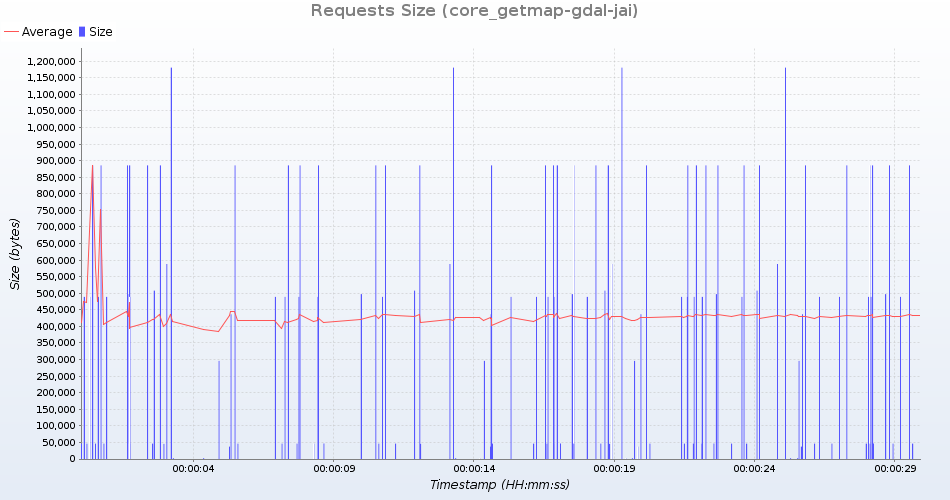

The data file committed next to this chart (first rows):
uri; count; total; min; average; max; standarddeviation; persecond; errors
GetMap /geoserver/test/wms?service=WMS&v…; 5; 2486635; 497327; 497327; 497327; 0; 0; 0
GetMap /geoserver/test/wms?service=WMS&v…; 5; 2445875; 489175; 489175; 489175; 0; 0; 0
GetMap /geoserver/test/wms?service=WMS&v…; 4; 3543848; 885962; 885962; 885962; 0; 0; 0
GetMap /geoserver/test/wms?service=WMS&v…; 4; 8796; 2199; 2199; 2199; 0; 0; 0
GetMap /geoserver/test/wms?service=WMS&v…; 5; 4429840; 885968; 885968; 885968; 0; 0; 0
GetMap /geoserver/test/wms?service=WMS&v…; 5; 4429815; 885963; 885963; 885963; 0; 0; 0
GetMap /geoserver/test/wms?service=WMS&v…; 5; 233725; 46745; 46745; 46745; 0; 0; 0
GetMap /geoserver/test/wms?service=WMS&v…; 4; 182120; 45530; 45530; 45530; 0; 0; 0
GetMap /geoserver/test/wms?service=WMS&v…; 4; 149376; 37344; 37344; 37344; 0; 0; 0
GetMap /geoserver/test/wms?service=WMS&v…; 5; 232185; 46437; 46437; 46437; 0; 0; 0
GetMap /geoserver/test/wms?service=WMS&v…; 5; 2540770; 508154; 508154; 508154; 0; 0; 0
GetMap /geoserver/test/wms?service=WMS&v…; 5; 2445915; 489183; 489183; 489183; 0; 0; 0
GetMap /geoserver/test/wms?service=WMS&v…; 5; 4429835; 885967; 885967; 885967; 0; 0; 0
GetMap /geoserver/test/wms?service=WMS&v…; 4; 9240; 2310; 2310; 2310; 0; 0; 0
GetMap /geoserver/test/wms?service=WMS&v…; 5; 232205; 46441; 46441; 46441; 0; 0; 0
GetMap /geoserver/test/wms?service=WMS&v…; 5; 232190; 46438; 46438; 46438; 0; 0; 0
GetMap /geoserver/test/wms?service=WMS&v…; 4; 2353580; 588395; 588395; 588395; 0; 0; 0
GetMap /geoserver/test/wms?service=WMS&v…; 5; 4429855; 885971; 885971; 885971; 0; 0; 0
GetMap /geoserver/test/wms?service=WMS&v…; 4; 4723892; 1180973; 1180973; 1180973; 0; 0; 0
GetMap /geoserver/test/wms?service=WMS&v…; 5; 2445895; 489179; 489179; 489179; 0; 0; 0
GetMap /geoserver/test/wms?service=WMS&v…; 4; 3543832; 885958; 885958; 885958; 0; 0; 0
GetMap /geoserver/nasa/wms?service=WMS&v…; 5; 232245; 46449; 46449; 46449; 0; 0; 0
GetMap /geoserver/test/wms?service=WMS&v…; 5; 2445665; 489133; 489133; 489133; 0; 0; 0
GetMap /geoserver/nasa/wms?service=WMS&v…; 5; 2445935; 489187; 489187; 489187; 0; 0; 0
GetMap /geoserver/test/wms?service=WMS&v…; 5; 232225; 46445; 46445; 46445; 0; 0; 0
GetMap /geoserver/test/wms?service=WMS&v…; 4; 1183724; 295931; 295931; 295931; 0; 0; 0
GetMap /geoserver/test/wms?service=WMS&v…; 4; 1747484; 436871; 436871; 436871; 0; 0; 0
GetMap /geoserver/test/wms?service=WMS&v…; 5; 231620; 46324; 46324; 46324; 0; 0; 0
GetMap /geoserver/test/wms?service=WMS&v…; 5; 4429805; 885961; 885961; 885961; 0; 0; 0
